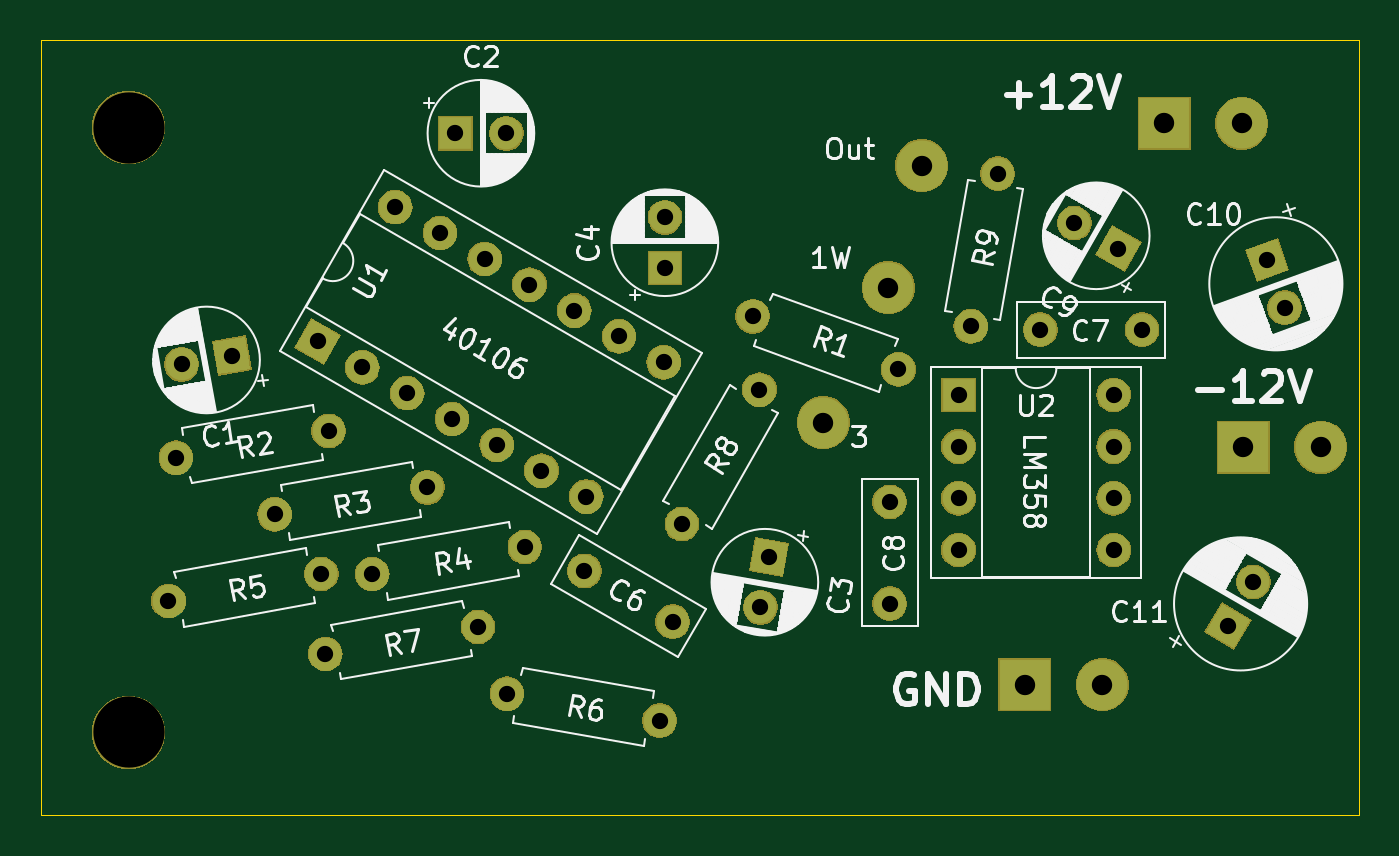
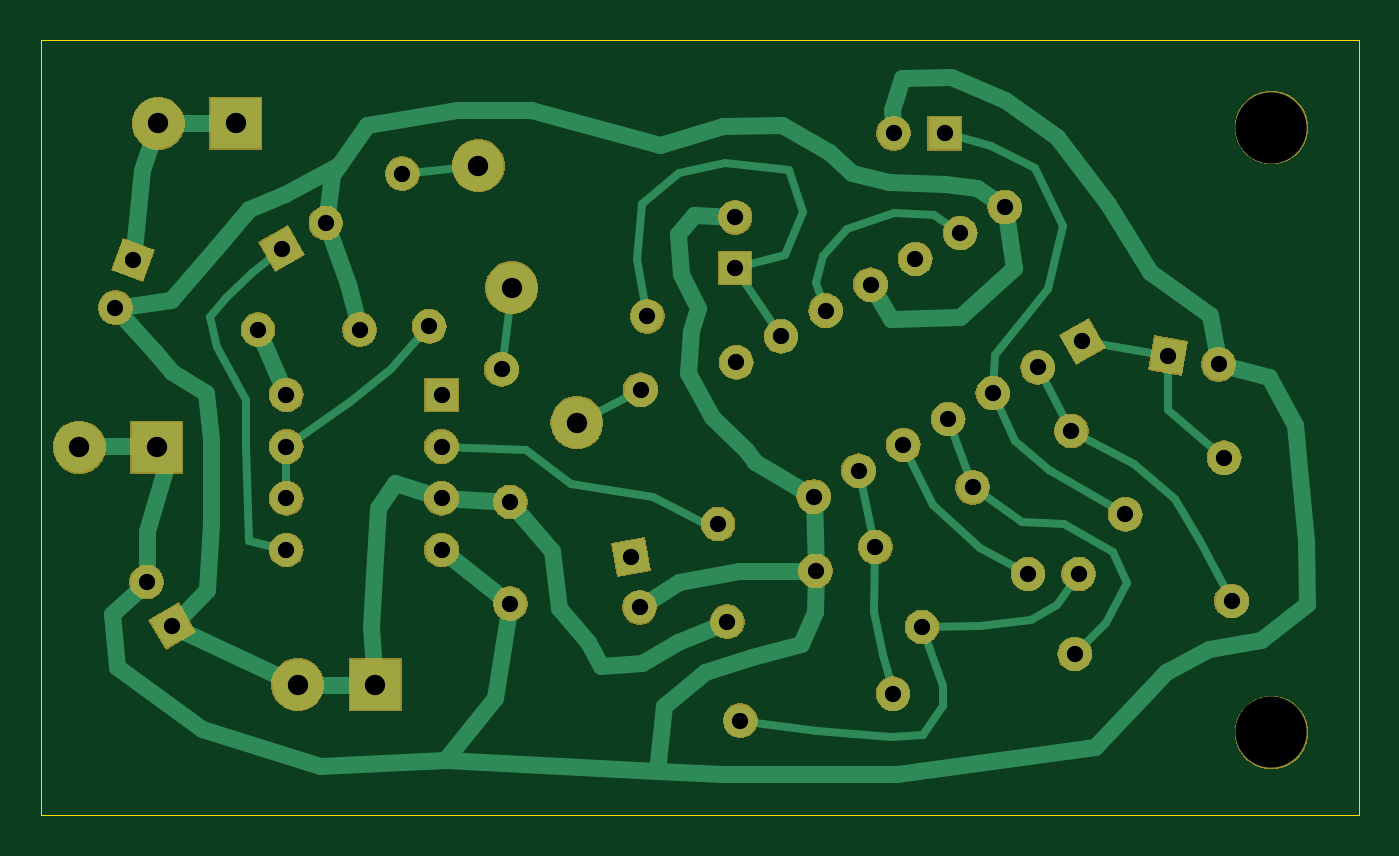
Circuit board: 10 layer files. Board 64.8 x 38.1 mm.
- bottom_copper: Psycho LFO - CGS-B_Cu.gbr (13236 bytes)
- bottom_mask: Psycho LFO - CGS-B_Mask.gbr (59964 bytes)
- paste: Psycho LFO - CGS-B_Paste.gbr (502 bytes)
- bottom_silk: Psycho LFO - CGS-B_SilkS.gbr (503 bytes)
- outline: Psycho LFO - CGS-Edge_Cuts.gbr (685 bytes)
- top_copper: Psycho LFO - CGS-F_Cu.gbr (4677 bytes)
- top_mask: Psycho LFO - CGS-F_Mask.gbr (59964 bytes)
- paste: Psycho LFO - CGS-F_Paste.gbr (502 bytes)
- top_silk: Psycho LFO - CGS-F_SilkS.gbr (68529 bytes)
- drill: Psycho LFO - CGS.drl (1339 bytes)

=== bottom_copper: Psycho LFO - CGS-B_Cu.gbr (13236 bytes, source omitted) ===
=== bottom_mask: Psycho LFO - CGS-B_Mask.gbr (59964 bytes, source omitted) ===
=== paste: Psycho LFO - CGS-B_Paste.gbr ===
G04 #@! TF.GenerationSoftware,KiCad,Pcbnew,(5.1.2-1)-1*
G04 #@! TF.CreationDate,2021-07-19T19:49:03-04:00*
G04 #@! TF.ProjectId,Psycho LFO - CGS,50737963-686f-4204-9c46-4f202d204347,rev?*
G04 #@! TF.SameCoordinates,Original*
G04 #@! TF.FileFunction,Paste,Bot*
G04 #@! TF.FilePolarity,Positive*
%FSLAX46Y46*%
G04 Gerber Fmt 4.6, Leading zero omitted, Abs format (unit mm)*
G04 Created by KiCad (PCBNEW (5.1.2-1)-1) date 2021-07-19 19:49:03*
%MOMM*%
%LPD*%
G04 APERTURE LIST*
G04 APERTURE END LIST*
M02*

=== bottom_silk: Psycho LFO - CGS-B_SilkS.gbr ===
G04 #@! TF.GenerationSoftware,KiCad,Pcbnew,(5.1.2-1)-1*
G04 #@! TF.CreationDate,2021-07-19T19:49:03-04:00*
G04 #@! TF.ProjectId,Psycho LFO - CGS,50737963-686f-4204-9c46-4f202d204347,rev?*
G04 #@! TF.SameCoordinates,Original*
G04 #@! TF.FileFunction,Legend,Bot*
G04 #@! TF.FilePolarity,Positive*
%FSLAX46Y46*%
G04 Gerber Fmt 4.6, Leading zero omitted, Abs format (unit mm)*
G04 Created by KiCad (PCBNEW (5.1.2-1)-1) date 2021-07-19 19:49:03*
%MOMM*%
%LPD*%
G04 APERTURE LIST*
G04 APERTURE END LIST*
M02*

=== outline: Psycho LFO - CGS-Edge_Cuts.gbr ===
G04 #@! TF.GenerationSoftware,KiCad,Pcbnew,(5.1.2-1)-1*
G04 #@! TF.CreationDate,2021-07-19T19:49:03-04:00*
G04 #@! TF.ProjectId,Psycho LFO - CGS,50737963-686f-4204-9c46-4f202d204347,rev?*
G04 #@! TF.SameCoordinates,Original*
G04 #@! TF.FileFunction,Profile,NP*
%FSLAX46Y46*%
G04 Gerber Fmt 4.6, Leading zero omitted, Abs format (unit mm)*
G04 Created by KiCad (PCBNEW (5.1.2-1)-1) date 2021-07-19 19:49:03*
%MOMM*%
%LPD*%
G04 APERTURE LIST*
%ADD10C,0.050000*%
G04 APERTURE END LIST*
D10*
X76962000Y-12192000D02*
X12192000Y-12192000D01*
X76962000Y-50292000D02*
X76962000Y-12192000D01*
X12192000Y-50292000D02*
X76962000Y-50292000D01*
X12192000Y-12192000D02*
X12192000Y-50292000D01*
M02*

=== top_copper: Psycho LFO - CGS-F_Cu.gbr ===
G04 #@! TF.GenerationSoftware,KiCad,Pcbnew,(5.1.2-1)-1*
G04 #@! TF.CreationDate,2021-07-19T19:49:03-04:00*
G04 #@! TF.ProjectId,Psycho LFO - CGS,50737963-686f-4204-9c46-4f202d204347,rev?*
G04 #@! TF.SameCoordinates,Original*
G04 #@! TF.FileFunction,Copper,L1,Top*
G04 #@! TF.FilePolarity,Positive*
%FSLAX46Y46*%
G04 Gerber Fmt 4.6, Leading zero omitted, Abs format (unit mm)*
G04 Created by KiCad (PCBNEW (5.1.2-1)-1) date 2021-07-19 19:49:03*
%MOMM*%
%LPD*%
G04 APERTURE LIST*
%ADD10C,1.600000*%
%ADD11C,1.600000*%
%ADD12C,0.100000*%
%ADD13R,1.600000X1.600000*%
%ADD14C,2.499360*%
%ADD15R,2.499360X2.499360*%
%ADD16O,1.600000X1.600000*%
G04 APERTURE END LIST*
D10*
X54328258Y-28387193D03*
D11*
X54328258Y-28387193D02*
X54328258Y-28387193D01*
D10*
X47167800Y-25781000D03*
X62960536Y-21203600D03*
X65125600Y-22453600D03*
D12*
G36*
X66218420Y-22160780D02*
G01*
X65418420Y-23546420D01*
X64032780Y-22746420D01*
X64832780Y-21360780D01*
X66218420Y-22160780D01*
X66218420Y-22160780D01*
G37*
D10*
X42849800Y-20918800D03*
D13*
X42849800Y-23418800D03*
D10*
X47546480Y-40079419D03*
X47980600Y-37617400D03*
D12*
G36*
X47331672Y-36690635D02*
G01*
X48907365Y-36968472D01*
X48629528Y-38544165D01*
X47053835Y-38266328D01*
X47331672Y-36690635D01*
X47331672Y-36690635D01*
G37*
D10*
X35062800Y-16789400D03*
D13*
X32562800Y-16789400D03*
D10*
X19102581Y-28145520D03*
X21564600Y-27711400D03*
D12*
G36*
X22213528Y-26784635D02*
G01*
X22491365Y-28360328D01*
X20915672Y-28638165D01*
X20637835Y-27062472D01*
X22213528Y-26784635D01*
X22213528Y-26784635D01*
G37*
D14*
X50622200Y-31013400D03*
X53822600Y-24384000D03*
D10*
X38900673Y-38292400D03*
X43230800Y-40792400D03*
X61294000Y-26441400D03*
X66294000Y-26441400D03*
X53898800Y-34899600D03*
X53898800Y-39899600D03*
X72440800Y-23012400D03*
D12*
G36*
X71415430Y-22534262D02*
G01*
X72918938Y-21987030D01*
X73466170Y-23490538D01*
X71962662Y-24037770D01*
X71415430Y-22534262D01*
X71415430Y-22534262D01*
G37*
D10*
X73295850Y-25361632D03*
X71760400Y-38830536D03*
X70510400Y-40995600D03*
D12*
G36*
X70803220Y-42088420D02*
G01*
X69417580Y-41288420D01*
X70217580Y-39902780D01*
X71603220Y-40702780D01*
X70803220Y-42088420D01*
X70803220Y-42088420D01*
G37*
D15*
X67386200Y-16306800D03*
D14*
X71196200Y-16306800D03*
D15*
X60528200Y-43891200D03*
D14*
X64338200Y-43891200D03*
X75082400Y-32207200D03*
D15*
X71272400Y-32207200D03*
D14*
X55473600Y-18389600D03*
D10*
X26333399Y-31411385D03*
X18829164Y-32734584D03*
D11*
X18829164Y-32734584D02*
X18829164Y-32734584D01*
D10*
X23681214Y-35506586D03*
D11*
X23681214Y-35506586D02*
X23681214Y-35506586D01*
D10*
X31185449Y-34183387D03*
X35970597Y-37122070D03*
X28466362Y-38445269D03*
D11*
X28466362Y-38445269D02*
X28466362Y-38445269D01*
D10*
X18463892Y-39768055D03*
D11*
X18463892Y-39768055D02*
X18463892Y-39768055D01*
D10*
X25968127Y-38444856D03*
X35091565Y-44320601D03*
D11*
X35091565Y-44320601D02*
X35091565Y-44320601D01*
D10*
X42595800Y-45643800D03*
X33675300Y-41046841D03*
X26171065Y-42370040D03*
D11*
X26171065Y-42370040D02*
X26171065Y-42370040D01*
D10*
X43688000Y-35991800D03*
X47498000Y-29392686D03*
D11*
X47498000Y-29392686D02*
X47498000Y-29392686D01*
D10*
X59207400Y-18770600D03*
X57884201Y-26274835D03*
D11*
X57884201Y-26274835D02*
X57884201Y-26274835D01*
D10*
X25789010Y-27020294D03*
D12*
G36*
X26081830Y-28113114D02*
G01*
X24696190Y-27313114D01*
X25496190Y-25927474D01*
X26881830Y-26727474D01*
X26081830Y-28113114D01*
X26081830Y-28113114D01*
G37*
D10*
X42797237Y-28041180D03*
D11*
X42797237Y-28041180D02*
X42797237Y-28041180D01*
D10*
X27988715Y-28290294D03*
D11*
X27988715Y-28290294D02*
X27988715Y-28290294D01*
D10*
X40597533Y-26771180D03*
D11*
X40597533Y-26771180D02*
X40597533Y-26771180D01*
D10*
X30188419Y-29560294D03*
D11*
X30188419Y-29560294D02*
X30188419Y-29560294D01*
D10*
X38397828Y-25501180D03*
D11*
X38397828Y-25501180D02*
X38397828Y-25501180D01*
D10*
X32388124Y-30830294D03*
D11*
X32388124Y-30830294D02*
X32388124Y-30830294D01*
D10*
X36198124Y-24231180D03*
D11*
X36198124Y-24231180D02*
X36198124Y-24231180D01*
D10*
X34587828Y-32100294D03*
D11*
X34587828Y-32100294D02*
X34587828Y-32100294D01*
D10*
X33998419Y-22961180D03*
D11*
X33998419Y-22961180D02*
X33998419Y-22961180D01*
D10*
X36787533Y-33370294D03*
D11*
X36787533Y-33370294D02*
X36787533Y-33370294D01*
D10*
X31798715Y-21691180D03*
D11*
X31798715Y-21691180D02*
X31798715Y-21691180D01*
D10*
X38987237Y-34640294D03*
D11*
X38987237Y-34640294D02*
X38987237Y-34640294D01*
D10*
X29599010Y-20421180D03*
D11*
X29599010Y-20421180D02*
X29599010Y-20421180D01*
D13*
X57277000Y-29641800D03*
D16*
X64897000Y-37261800D03*
X57277000Y-32181800D03*
X64897000Y-34721800D03*
X57277000Y-34721800D03*
X64897000Y-32181800D03*
X57277000Y-37261800D03*
X64897000Y-29641800D03*
M02*

=== top_mask: Psycho LFO - CGS-F_Mask.gbr (59964 bytes, source omitted) ===
=== paste: Psycho LFO - CGS-F_Paste.gbr ===
G04 #@! TF.GenerationSoftware,KiCad,Pcbnew,(5.1.2-1)-1*
G04 #@! TF.CreationDate,2021-07-19T19:49:03-04:00*
G04 #@! TF.ProjectId,Psycho LFO - CGS,50737963-686f-4204-9c46-4f202d204347,rev?*
G04 #@! TF.SameCoordinates,Original*
G04 #@! TF.FileFunction,Paste,Top*
G04 #@! TF.FilePolarity,Positive*
%FSLAX46Y46*%
G04 Gerber Fmt 4.6, Leading zero omitted, Abs format (unit mm)*
G04 Created by KiCad (PCBNEW (5.1.2-1)-1) date 2021-07-19 19:49:03*
%MOMM*%
%LPD*%
G04 APERTURE LIST*
G04 APERTURE END LIST*
M02*

=== top_silk: Psycho LFO - CGS-F_SilkS.gbr (68529 bytes, source omitted) ===
=== drill: Psycho LFO - CGS.drl ===
M48
; DRILL file {KiCad (5.1.2-1)-1} date Monday, July 19, 2021 at 07:49:01 PM
; FORMAT={-:-/ absolute / inch / decimal}
; #@! TF.CreationDate,2021-07-19T19:49:01-04:00
; #@! TF.GenerationSoftware,Kicad,Pcbnew,(5.1.2-1)-1
FMAT,2
INCH
T1C0.0315
T2C0.0394
T3C0.1378
%
G90
G05
T1
X2.2789Y-1.0344
X2.331Y-0.739
X2.776Y-1.614
X2.8252Y-1.5288
X1.1207Y-1.5136
X1.4162Y-1.4615
X1.8719Y-1.5779
X1.889Y-1.481
X1.5315Y-1.5076
X1.702Y-1.606
X2.122Y-1.374
X2.122Y-1.5709
X2.4131Y-1.041
X2.61Y-1.041
X1.3816Y-1.7449
X1.677Y-1.797
X1.857Y-1.015
X2.1389Y-1.1176
X1.72Y-1.417
X1.87Y-1.1572
X0.9323Y-1.3979
X1.2278Y-1.3458
X1.687Y-0.8236
X1.687Y-0.922
X1.0153Y-1.0638
X1.1019Y-1.1138
X1.1653Y-0.804
X1.1885Y-1.1638
X1.2519Y-0.854
X1.2751Y-1.2138
X1.3385Y-0.904
X1.3617Y-1.2638
X1.4251Y-0.954
X1.4483Y-1.3138
X1.5117Y-1.004
X1.5349Y-1.3638
X1.5983Y-1.054
X1.6849Y-1.104
X0.7269Y-1.5657
X1.0224Y-1.5136
X1.282Y-0.661
X1.3804Y-0.661
X1.0304Y-1.6681
X1.3258Y-1.616
X2.852Y-0.906
X2.8857Y-0.9985
X0.7413Y-1.2888
X1.0367Y-1.2367
X2.255Y-1.167
X2.255Y-1.267
X2.255Y-1.367
X2.255Y-1.467
X2.555Y-1.167
X2.555Y-1.267
X2.555Y-1.367
X2.555Y-1.467
X2.4788Y-0.8348
X2.564Y-0.884
X0.7521Y-1.1081
X0.849Y-1.091
T2
X2.806Y-1.268
X2.956Y-1.268
X2.653Y-0.642
X2.803Y-0.642
X2.184Y-0.724
X1.993Y-1.221
X2.383Y-1.728
X2.533Y-1.728
X2.119Y-0.96
T3
X0.65Y-1.82
X0.65Y-0.65
T0
M30

